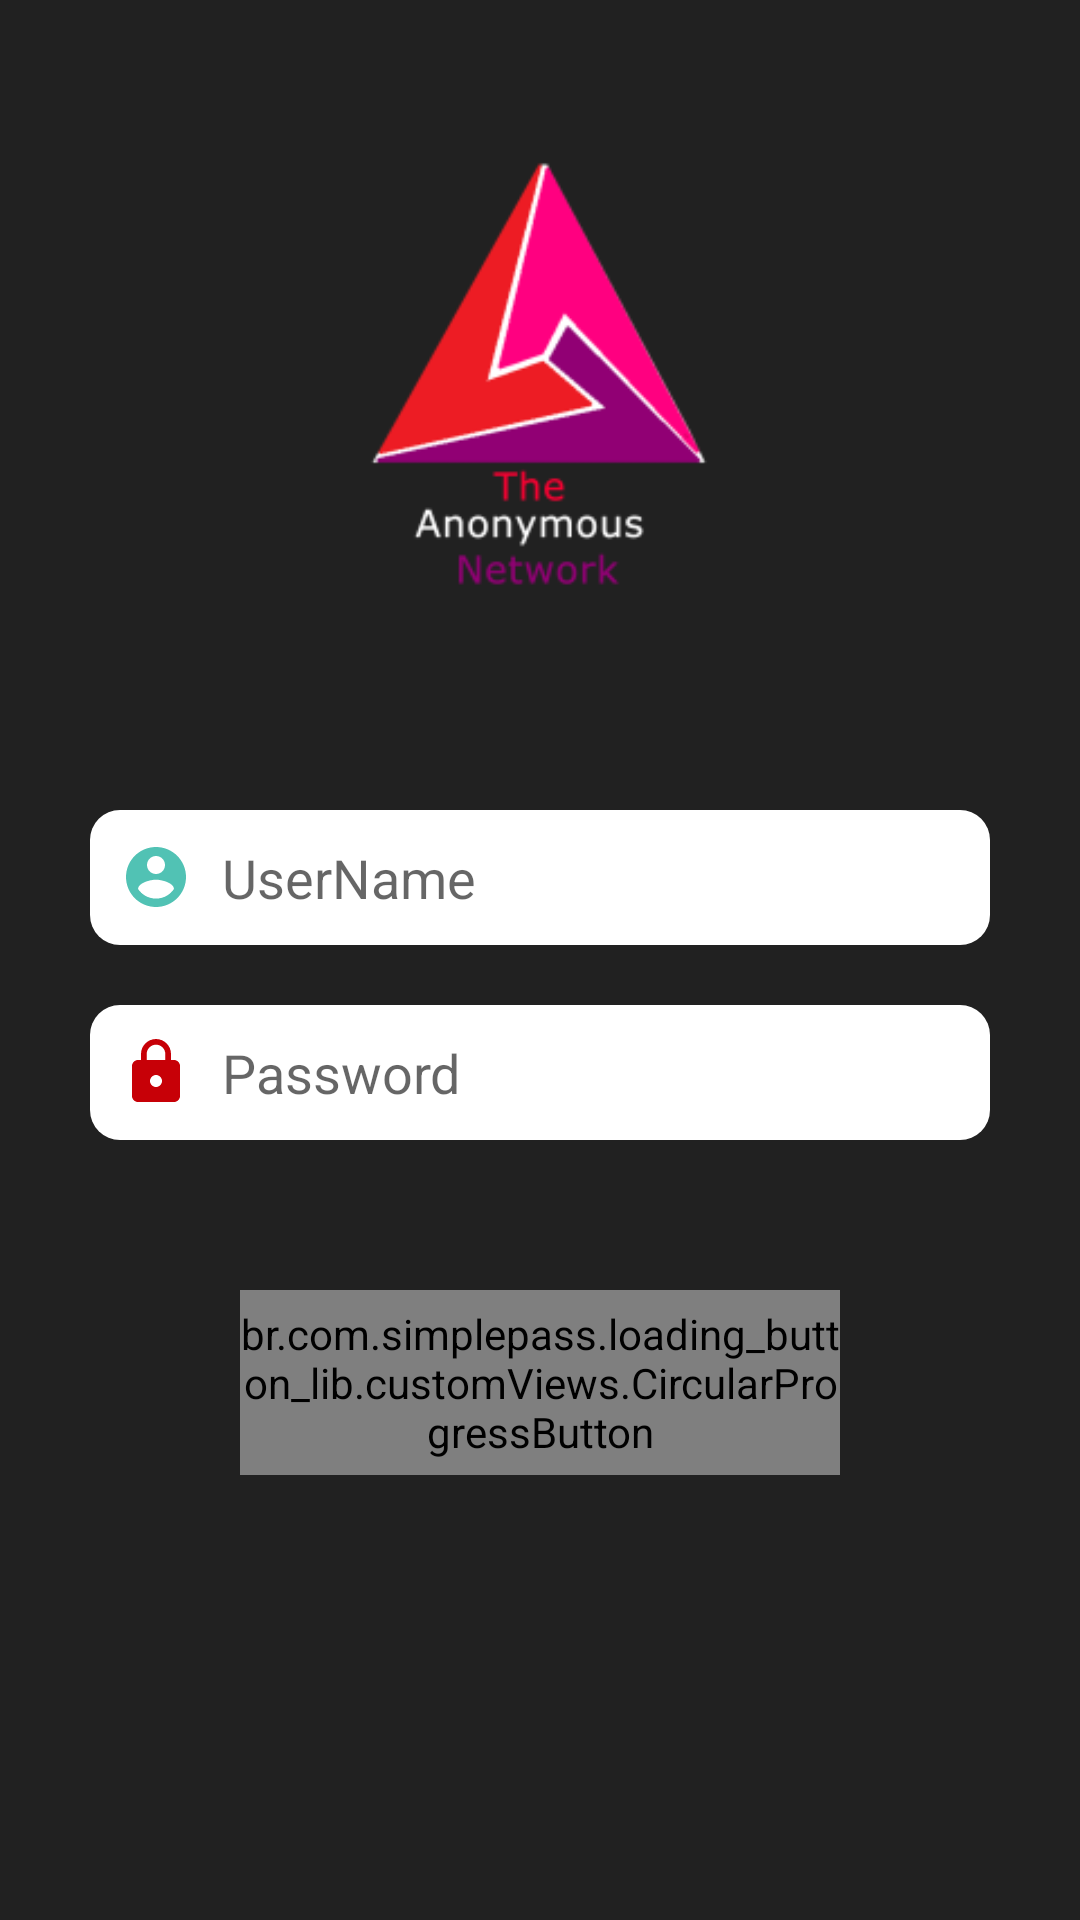

Android layout source for this screen:
<!-- AndroidManifest.xml: application theme AppTheme -->
<!-- res/layout/activity_login.xml -->
<?xml version="1.0" encoding="utf-8"?>
<LinearLayout xmlns:android="http://schemas.android.com/apk/res/android"
    xmlns:app="http://schemas.android.com/apk/res-auto"
    xmlns:tools="http://schemas.android.com/tools"
    android:layout_width="match_parent"
    android:layout_height="match_parent"
    android:id="@+id/lin_layout"
    tools:context="com.example.ramakanta.theanonymousnetwork.LoginActivity"
    android:orientation="vertical"
    android:background="@color/colorPrimaryDark">

    <ImageView
        android:id="@+id/logo_login"
        android:layout_width="150dp"
        android:layout_height="150dp"
        android:layout_marginTop="50dp"
        android:src="@drawable/favicon"
        android:transitionName="imageTransition"
        android:layout_gravity="center"
        />

    <EditText
        android:layout_width="300dp"
        android:layout_height="45dp"
        android:ems="12"
        android:id="@+id/ltUserName"
        android:textSize="18dp"
        android:inputType="textEmailAddress"
        android:drawablePadding="10dp"
        android:hint="UserName"
        android:layout_marginTop="70dp"
        android:drawableLeft="@drawable/ic_account_circle_black_24dp"
        android:layout_gravity="center_horizontal"
        android:background="@drawable/ed_shape"/>

    <EditText
        android:layout_width="300dp"
        android:layout_height="45dp"
        android:id="@+id/ltPassword"
        android:ems="12"
        android:textSize="18dp"
        android:drawablePadding="10dp"
        android:inputType="textPassword"
        android:hint="Password"
        android:layout_marginTop="20dp"
        android:drawableLeft="@drawable/ic_lock_black_24dp"
        android:layout_gravity="center_horizontal"
        android:background="@drawable/ed_shape"/>

    <br.com.simplepass.loading_button_lib.customViews.CircularProgressButton
        android:layout_width="200dp"
        android:layout_height="wrap_content"
        android:id="@+id/login_btn"
        android:layout_gravity="center"
        android:layout_marginTop="50dp"
        android:textColor="#ffffff"
        android:textAllCaps="false"
        android:textSize="18dp"
        android:text="Login Now"
        android:background="@drawable/btnshape"
        app:spinning_bar_color="#ffffff"
        app:spinning_bar_padding="6dp"
        app:spinning_bar_width="4dp"
        />

</LinearLayout>
<!-- resources referenced by this layout -->
<resources>
  <color name="colorPrimaryDark">#212121</color>
  <!-- drawable btnshape (drawable) -->
  <?xml version="1.0" encoding="utf-8"?>
  <shape xmlns:android="http://schemas.android.com/apk/res/android">
      <corners android:radius="20dp"/>
      <solid android:color="#4db6ac"/>
      <padding android:top="5dp" android:bottom="5dp" android:left="5dp" android:right="5dp"/>
  </shape>
  <!-- drawable ed_shape (drawable) -->
  <?xml version="1.0" encoding="utf-8"?>
  <shape xmlns:android="http://schemas.android.com/apk/res/android">
      <corners android:radius="10dp"/>
      <solid android:color="#FFFFFF"/>
      <padding android:top="5dp" android:bottom="5dp" android:left="10dp" android:right="5dp"/>
  </shape>
  <!-- drawable favicon: png bitmap (drawable, 11543 bytes) -->
  <!-- drawable ic_account_circle_black_24dp (drawable) -->
  <vector xmlns:android="http://schemas.android.com/apk/res/android"
          android:width="24dp"
          android:height="24dp"
          android:viewportWidth="24.0"
          android:viewportHeight="24.0">
      <path
          android:fillColor="#FF51C2B4"
          android:pathData="M12,2C6.48,2 2,6.48 2,12s4.48,10 10,10 10,-4.48 10,-10S17.52,2 12,2zM12,5c1.66,0 3,1.34 3,3s-1.34,3 -3,3 -3,-1.34 -3,-3 1.34,-3 3,-3zM12,19.2c-2.5,0 -4.71,-1.28 -6,-3.22 0.03,-1.99 4,-3.08 6,-3.08 1.99,0 5.97,1.09 6,3.08 -1.29,1.94 -3.5,3.22 -6,3.22z"/>
  </vector>
  <!-- drawable ic_lock_black_24dp (drawable) -->
  <vector xmlns:android="http://schemas.android.com/apk/res/android"
          android:width="24dp"
          android:height="24dp"
          android:viewportWidth="24.0"
          android:viewportHeight="24.0">
      <path
          android:fillColor="#c70007"
          android:pathData="M18,8h-1L17,6c0,-2.76 -2.24,-5 -5,-5S7,3.24 7,6v2L6,8c-1.1,0 -2,0.9 -2,2v10c0,1.1 0.9,2 2,2h12c1.1,0 2,-0.9 2,-2L20,10c0,-1.1 -0.9,-2 -2,-2zM12,17c-1.1,0 -2,-0.9 -2,-2s0.9,-2 2,-2 2,0.9 2,2 -0.9,2 -2,2zM15.1,8L8.9,8L8.9,6c0,-1.71 1.39,-3.1 3.1,-3.1 1.71,0 3.1,1.39 3.1,3.1v2z"/>
  </vector>
  <style name="AppTheme" parent="Theme.AppCompat.Light.DarkActionBar">
          
          <item name="colorPrimary">@color/colorPrimary</item>
          <item name="colorPrimaryDark">@color/colorPrimaryDark</item>
          <item name="colorAccent">@color/colorAccent</item>
          <item name="android:windowActivityTransitions" tools:targetApi="lollipop">true</item>
      </style>
  <color name="colorPrimary">#141414</color>
  <color name="colorAccent">#c70007</color>
</resources>
